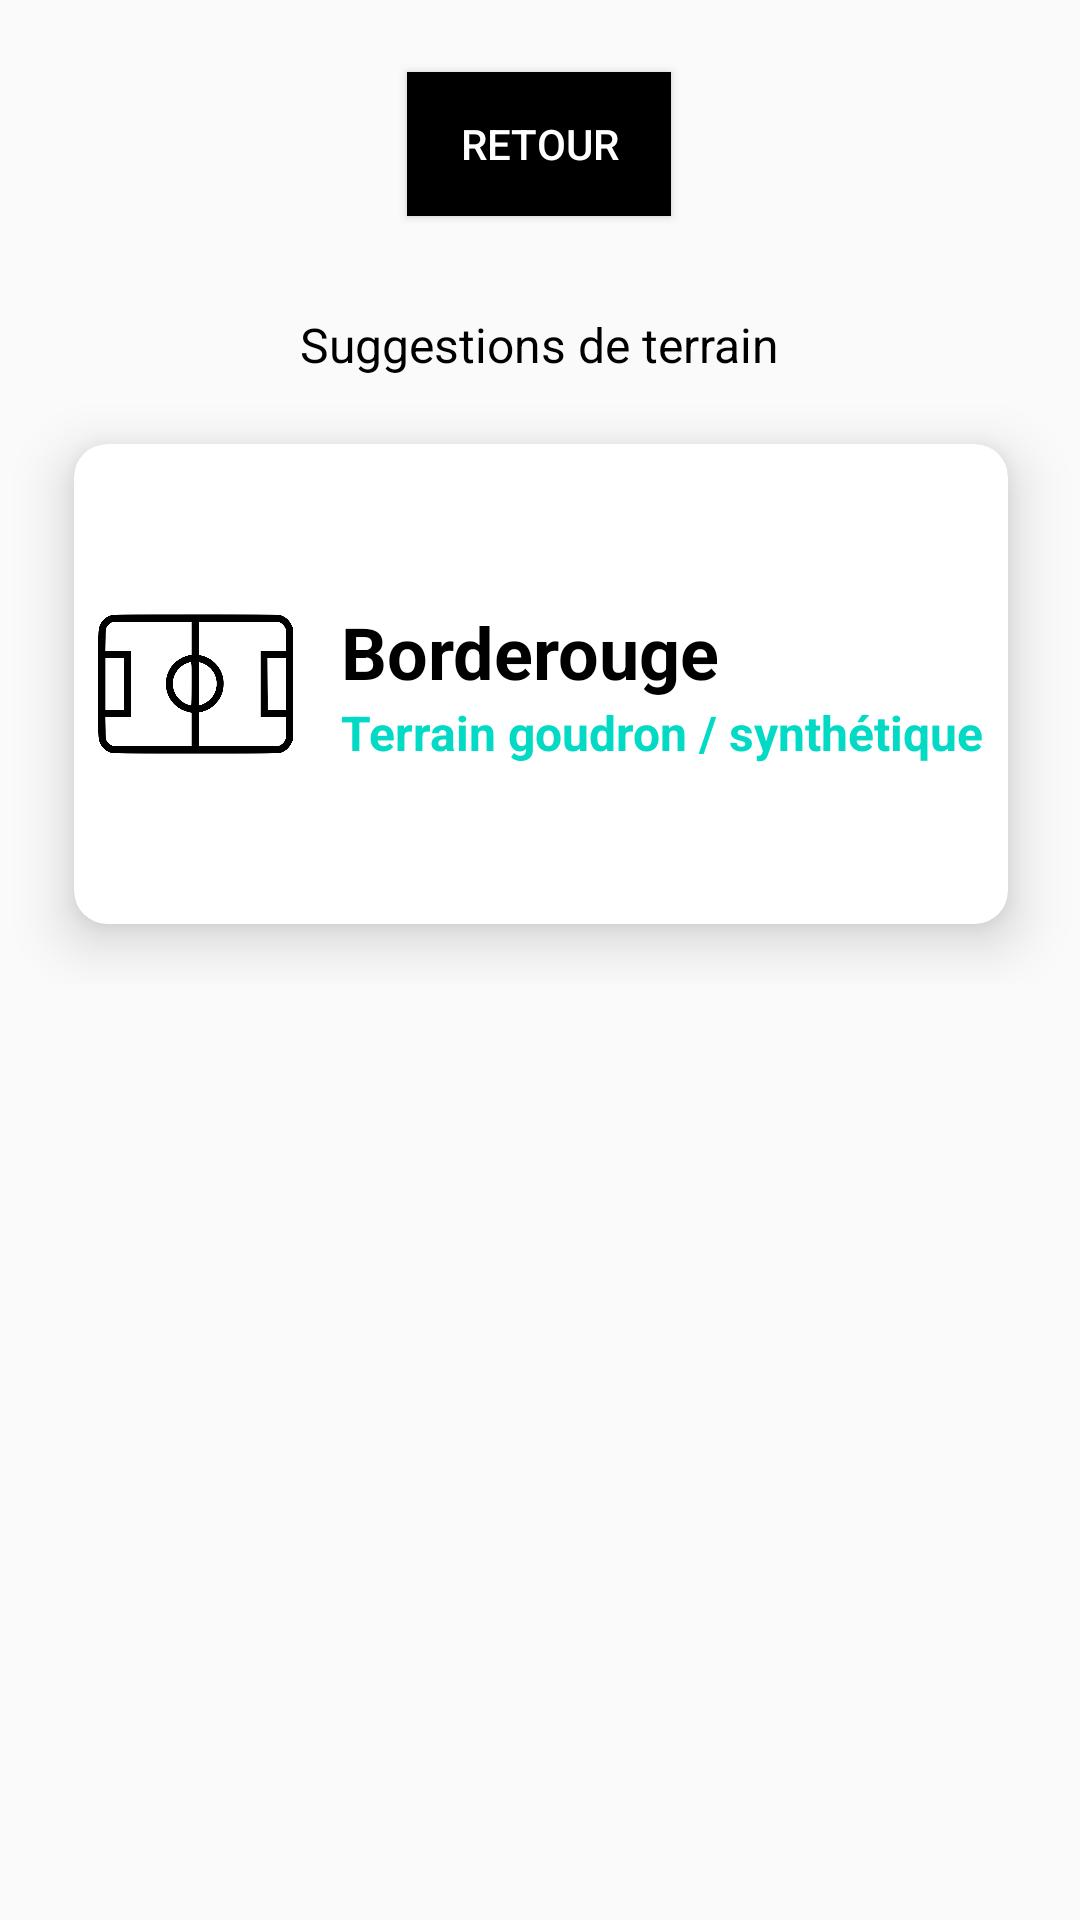

Write the Android layout XML for this screen, with the resource values it uses.
<!-- AndroidManifest.xml: application theme Theme.MeetFoot -->
<!-- res/layout/fragment_create_foot.xml -->
<?xml version="1.0" encoding="utf-8"?>
<androidx.constraintlayout.widget.ConstraintLayout xmlns:android="http://schemas.android.com/apk/res/android"
    xmlns:app="http://schemas.android.com/apk/res-auto"
    xmlns:tools="http://schemas.android.com/tools"
    android:layout_width="match_parent"
    android:layout_height="match_parent"
    tools:context=".CreateFootFragment"
    >

    <Button
        android:id="@+id/createFootFragmentButtonBack"
        android:layout_width="wrap_content"
        android:layout_height="wrap_content"
        android:layout_marginStart="16dp"
        android:layout_marginTop="24dp"
        android:layout_marginEnd="16dp"
        android:background="@color/black"
        android:text="Retour"
        android:textColor="@color/white"
        app:layout_constraintEnd_toEndOf="parent"
        app:layout_constraintHorizontal_bias="0.498"
        app:layout_constraintStart_toStartOf="parent"
        app:layout_constraintTop_toTopOf="parent" />

    <TextView
        android:layout_width="wrap_content"
        android:layout_height="wrap_content"
        android:layout_marginTop="104dp"
        android:layout_gravity="center"
        android:text="Suggestions de terrain"
        android:textColor="@color/black"
        android:textSize="16dp"
        app:layout_constraintEnd_toEndOf="parent"
        app:layout_constraintStart_toStartOf="parent"
        app:layout_constraintTop_toTopOf="parent"
        android:id="@+id/create_foot_textview_suggestion"/>

    <ScrollView
        android:id="@+id/scrollView2"
        android:layout_width="402dp"
        android:layout_height="554dp"
        android:layout_marginStart="8dp"
        android:layout_marginTop="24dp"
        android:layout_marginEnd="8dp"
        app:layout_constraintEnd_toEndOf="parent"
        app:layout_constraintStart_toStartOf="parent"
        app:layout_constraintTop_toTopOf="@+id/create_foot_textview_suggestion">

        <LinearLayout
            android:layout_width="match_parent"
            android:layout_height="match_parent"
            android:gravity="center"
            android:orientation="vertical">

            <androidx.cardview.widget.CardView
                android:id="@+id/create_foot_cardview"
                android:layout_width="340dp"
                android:layout_height="200dp"
                app:cardCornerRadius="11dp"
                app:cardElevation="11dp"
                app:cardUseCompatPadding="true"
                android:clickable="true">

                <LinearLayout
                    android:layout_width="match_parent"
                    android:layout_height="match_parent"
                    android:gravity="center"
                    android:orientation="horizontal">


                    <ImageView
                        android:id="@+id/create_foot_imageview"
                        android:layout_width="wrap_content"
                        android:layout_height="wrap_content"
                        android:layout_weight="1"
                        android:layout_marginLeft="8dp"
                        android:src="@drawable/field"
                        />

                    <LinearLayout
                        android:layout_width="wrap_content"
                        android:layout_height="wrap_content"
                        android:orientation="vertical"
                        >

                        <TextView
                            android:id="@+id/create_foot_textview_pitch_name"
                            android:layout_width="wrap_content"
                            android:layout_height="wrap_content"
                            android:layout_marginLeft="16dp"
                            android:text="Borderouge"
                            android:textColor="@color/black"
                            android:textSize="24sp"
                            android:textStyle="bold"
                            app:layout_constraintEnd_toEndOf="parent"
                            app:layout_constraintStart_toStartOf="parent"
                            app:layout_constraintTop_toTopOf="parent" />

                        <TextView
                            android:id="@+id/create_foot_textview_pitch_description"
                            android:layout_width="wrap_content"
                            android:layout_height="wrap_content"
                            android:layout_marginLeft="16dp"
                            android:layout_marginRight="8dp"
                            android:text="Terrain goudron / synthétique"
                            android:textColor="@color/teal_200"
                            android:textSize="16sp"
                            android:textStyle="bold"
                            app:layout_constraintTop_toTopOf="parent" />

                    </LinearLayout>

                </LinearLayout>

            </androidx.cardview.widget.CardView>
        </LinearLayout>
    </ScrollView>


</androidx.constraintlayout.widget.ConstraintLayout>
<!-- resources referenced by this layout -->
<resources>
  <color name="black">#FF000000</color>
  <color name="teal_200">#FF03DAC5</color>
  <color name="white">#FFFFFFFF</color>
  <!-- drawable field: png bitmap (drawable-nodpi, 16736 bytes) -->
  <style name="Theme.MeetFoot" parent="Theme.Design.Light.NoActionBar">
          
          <item name="colorPrimary">@color/purple_500</item>
          <item name="colorPrimaryVariant">@color/purple_700</item>
          <item name="colorOnPrimary">@color/white</item>
          
          <item name="colorSecondary">@color/teal_200</item>
          <item name="colorSecondaryVariant">@color/teal_700</item>
          <item name="colorOnSecondary">@color/black</item>
          
          <item name="android:statusBarColor" tools:targetApi="l">?attr/colorPrimaryVariant</item>
          
      </style>
  <color name="purple_500">#151415</color>
  <color name="purple_700">#0E0E0E</color>
  <color name="teal_700">#FF018786</color>
</resources>
